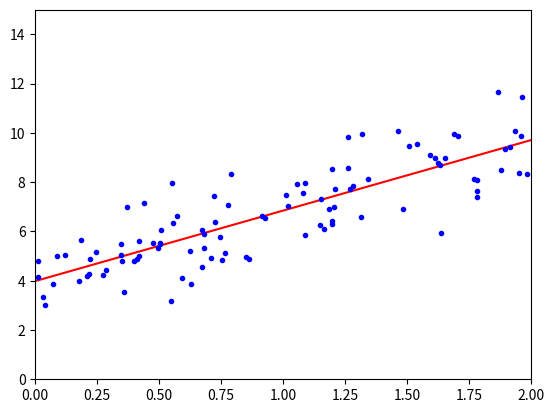

Generate this figure with matplotlib:
import numpy as np
import matplotlib.pyplot as plt
seed = np.random.seed(100)
#构造一个100行1列到矩阵。矩阵数值生成用rand，得到到数字是0-1到均匀分布到小数。
X = 2 * np.random.rand(100,1) #最终得到到是0-2均匀分布到小数组成到100行1列到矩阵。这一步构建列  X1(训练集数据)
#构建y和x的关系。 np.random.randn(100,1)是构建的符合高斯分布（正态分布）的100行一列的随机数。相当于给每个y增加列一个波动值。
y= 4 + 3 * X + np.random.randn(100,1)
#将两个矩阵组合成一个矩阵。得到的X_b是100行2列的矩阵。其中第一列全都是1.
X_b = np.c_[np.ones((100,1)),X]
#解析解求theta到最优解
theta_best = np.linalg.inv(X_b.T.dot(X_b)).dot(X_b.T).dot(y)
# 生成两个新的数据点,得到的是两个x1的值
X_new = np.array([[0],[2]])
# 填充x0的值，两个1
X_new_b = np.c_[(np.ones((2,1))),X_new]
# 用求得的theata和构建的预测点X_new_b相乘，得到yhat
y_predice = X_new_b.dot(theta_best)
plt.plot(X_new, y_predice, 'r-')
# 画出已知数据X和掺杂了误差的y，用蓝色的点表示
plt.plot(X, y, 'b.')
# 建立坐标轴
plt.axis([0, 2, 0, 15, ])
plt.show()